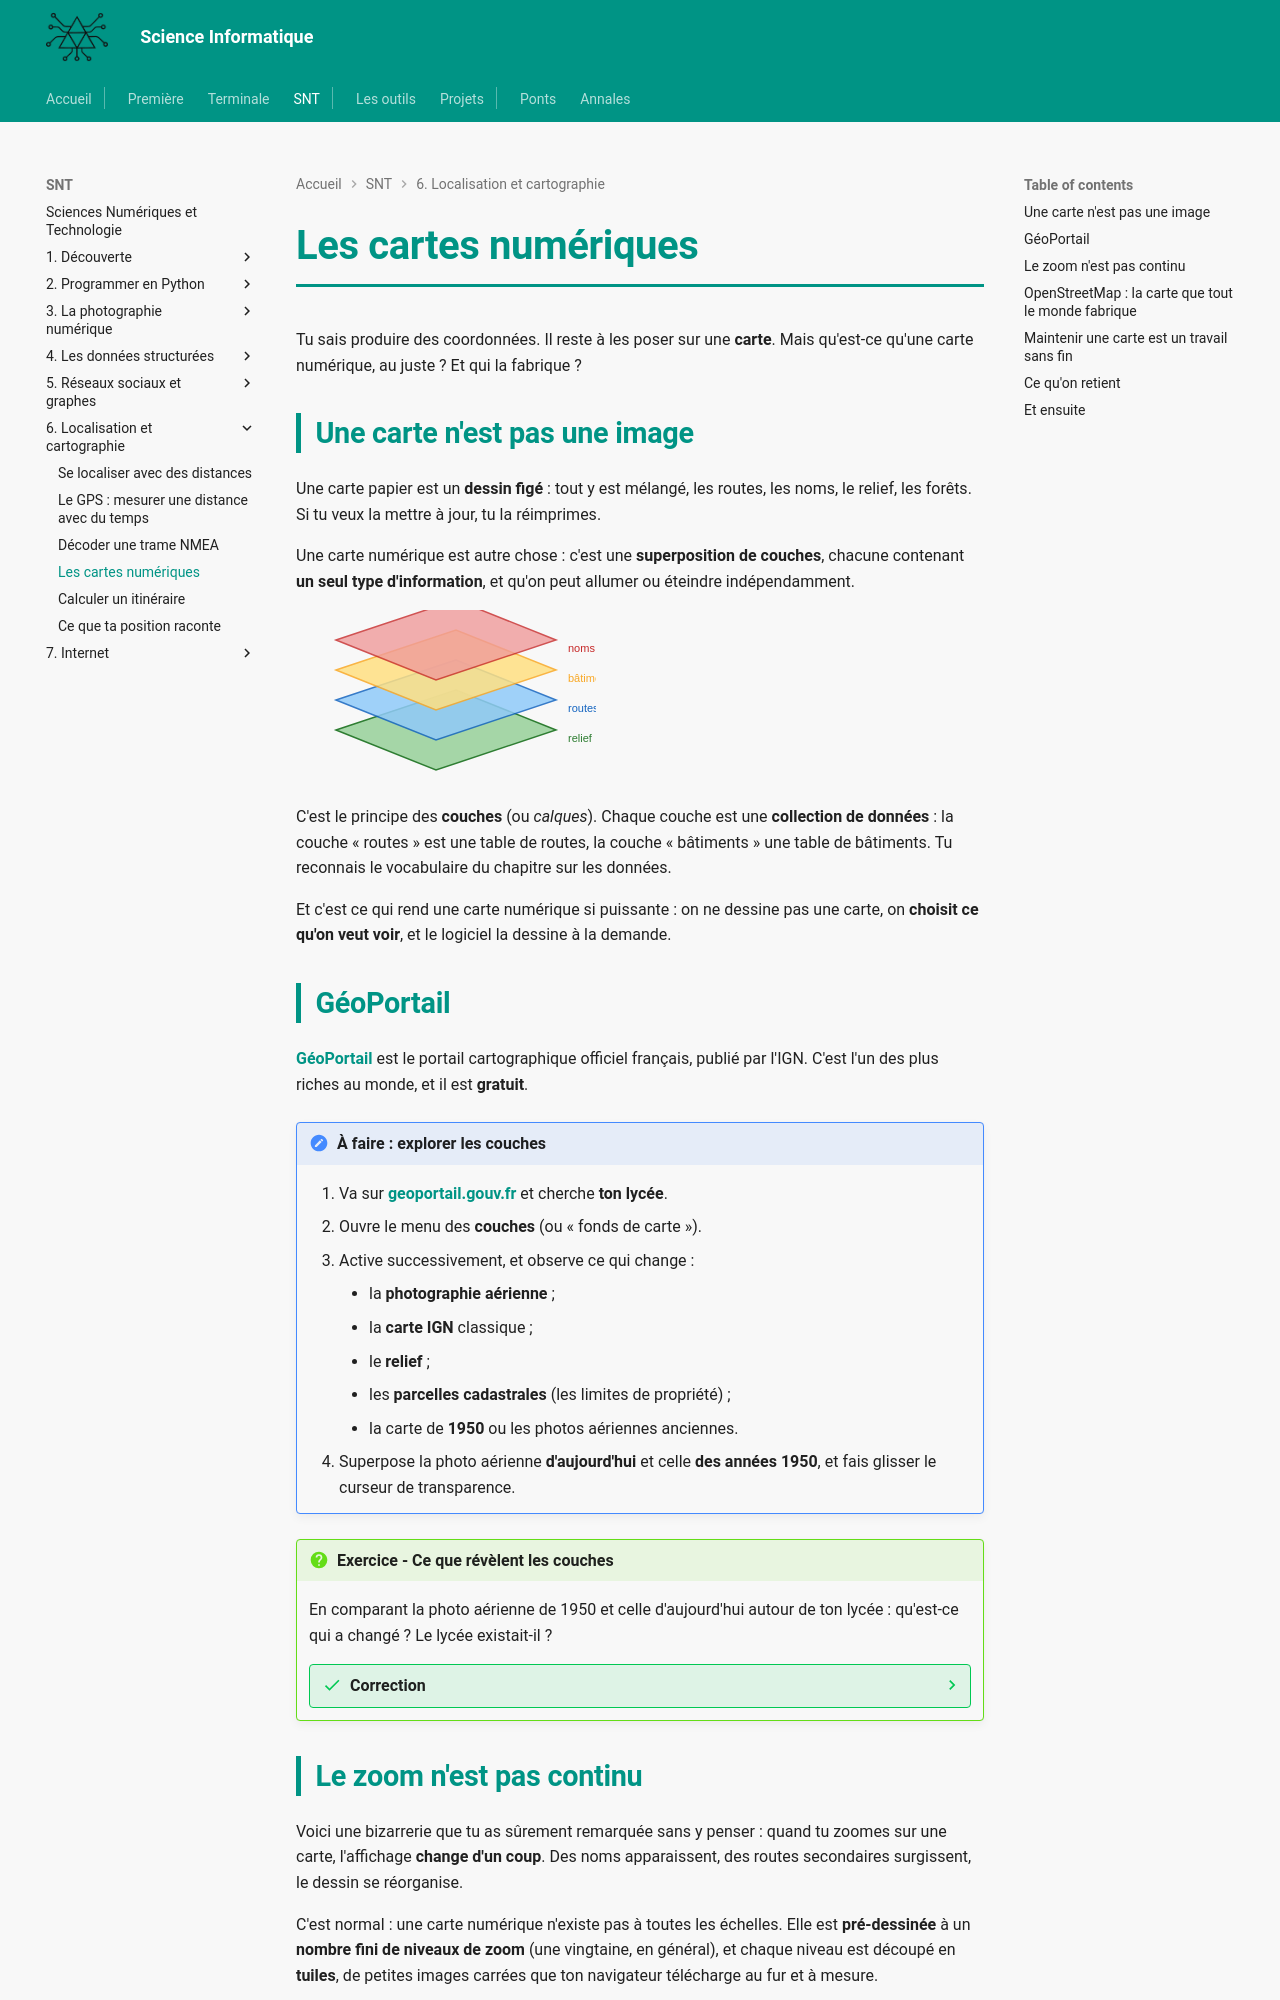

repository: MMarchand-NSI/MMarchand-NSI.github.io · page: snt/06-localisation/4.cartes/index.html · generator: mkdocs

# Les cartes numériques

Tu sais produire des coordonnées. Il reste à les poser sur une **carte**. Mais qu'est-ce qu'une carte numérique, au juste ? Et qui la fabrique ?

## Une carte n'est pas une image

Une carte papier est un **dessin figé** : tout y est mélangé, les routes, les noms, le relief, les forêts. Si tu veux la mettre à jour, tu la réimprimes.

Une carte numérique est autre chose : c'est une **superposition de couches**, chacune contenant **un seul type d'information**, et qu'on peut allumer ou éteindre indépendamment.

<svg viewBox="0 0 300 170" width="300" role="img" aria-label="empilement de couches d'une carte numerique" style="max-width:100%;height:auto"><g><polygon points="40,120 160,80 260,120 140,160" fill="#a5d6a7" stroke="#2e7d32" stroke-width="1.5"/><text x="272" y="132" font-family="sans-serif" font-size="11" fill="#2e7d32">relief</text></g><g><polygon points="40,90 160,50 260,90 140,130" fill="#90caf9" stroke="#1565c0" stroke-width="1.5" opacity="0.85"/><text x="272" y="102" font-family="sans-serif" font-size="11" fill="#1565c0">routes</text></g><g><polygon points="40,60 160,20 260,60 140,100" fill="#ffe082" stroke="#f9a825" stroke-width="1.5" opacity="0.85"/><text x="272" y="72" font-family="sans-serif" font-size="11" fill="#f9a825">bâtiments</text></g><g><polygon points="40,30 160,-10 260,30 140,70" fill="#ef9a9a" stroke="#c62828" stroke-width="1.5" opacity="0.8"/><text x="272" y="42" font-family="sans-serif" font-size="11" fill="#c62828">noms</text></g></svg>

C'est le principe des **couches** (ou *calques*). Chaque couche est une **collection de données** : la couche « routes » est une table de routes, la couche « bâtiments » une table de bâtiments. Tu reconnais le vocabulaire du chapitre sur les données.

Et c'est ce qui rend une carte numérique si puissante : on ne dessine pas une carte, on **choisit ce qu'on veut voir**, et le logiciel la dessine à la demande.

## GéoPortail

**[GéoPortail](https://www.geoportail.gouv.fr/)** est le portail cartographique officiel français, publié par l'IGN. C'est l'un des plus riches au monde, et il est **gratuit**.

!!! note "À faire : explorer les couches"
    1. Va sur **[geoportail.gouv.fr](https://www.geoportail.gouv.fr/)** et cherche **ton lycée**.
    2. Ouvre le menu des **couches** (ou « fonds de carte »).
    3. Active successivement, et observe ce qui change :
        - la **photographie aérienne** ;
        - la **carte IGN** classique ;
        - le **relief** ;
        - les **parcelles cadastrales** (les limites de propriété) ;
        - la carte de **1950** ou les photos aériennes anciennes.
    4. Superpose la photo aérienne **d'aujourd'hui** et celle **des années 1950**, et fais glisser le curseur de transparence.

!!! question "Exercice - Ce que révèlent les couches"
    En comparant la photo aérienne de 1950 et celle d'aujourd'hui autour de ton lycée : qu'est-ce qui a changé ? Le lycée existait-il ?

    ??? success "Correction"
        Selon les endroits : des champs devenus des lotissements, des routes créées, des zones commerciales apparues, parfois une rivière détournée ou un bois disparu.

        Retiens la leçon : une carte n'est pas une photographie neutre du monde, c'est un **état daté**. Superposer deux couches, c'est **mesurer un changement**, ce qu'aucune carte papier ne permet.
